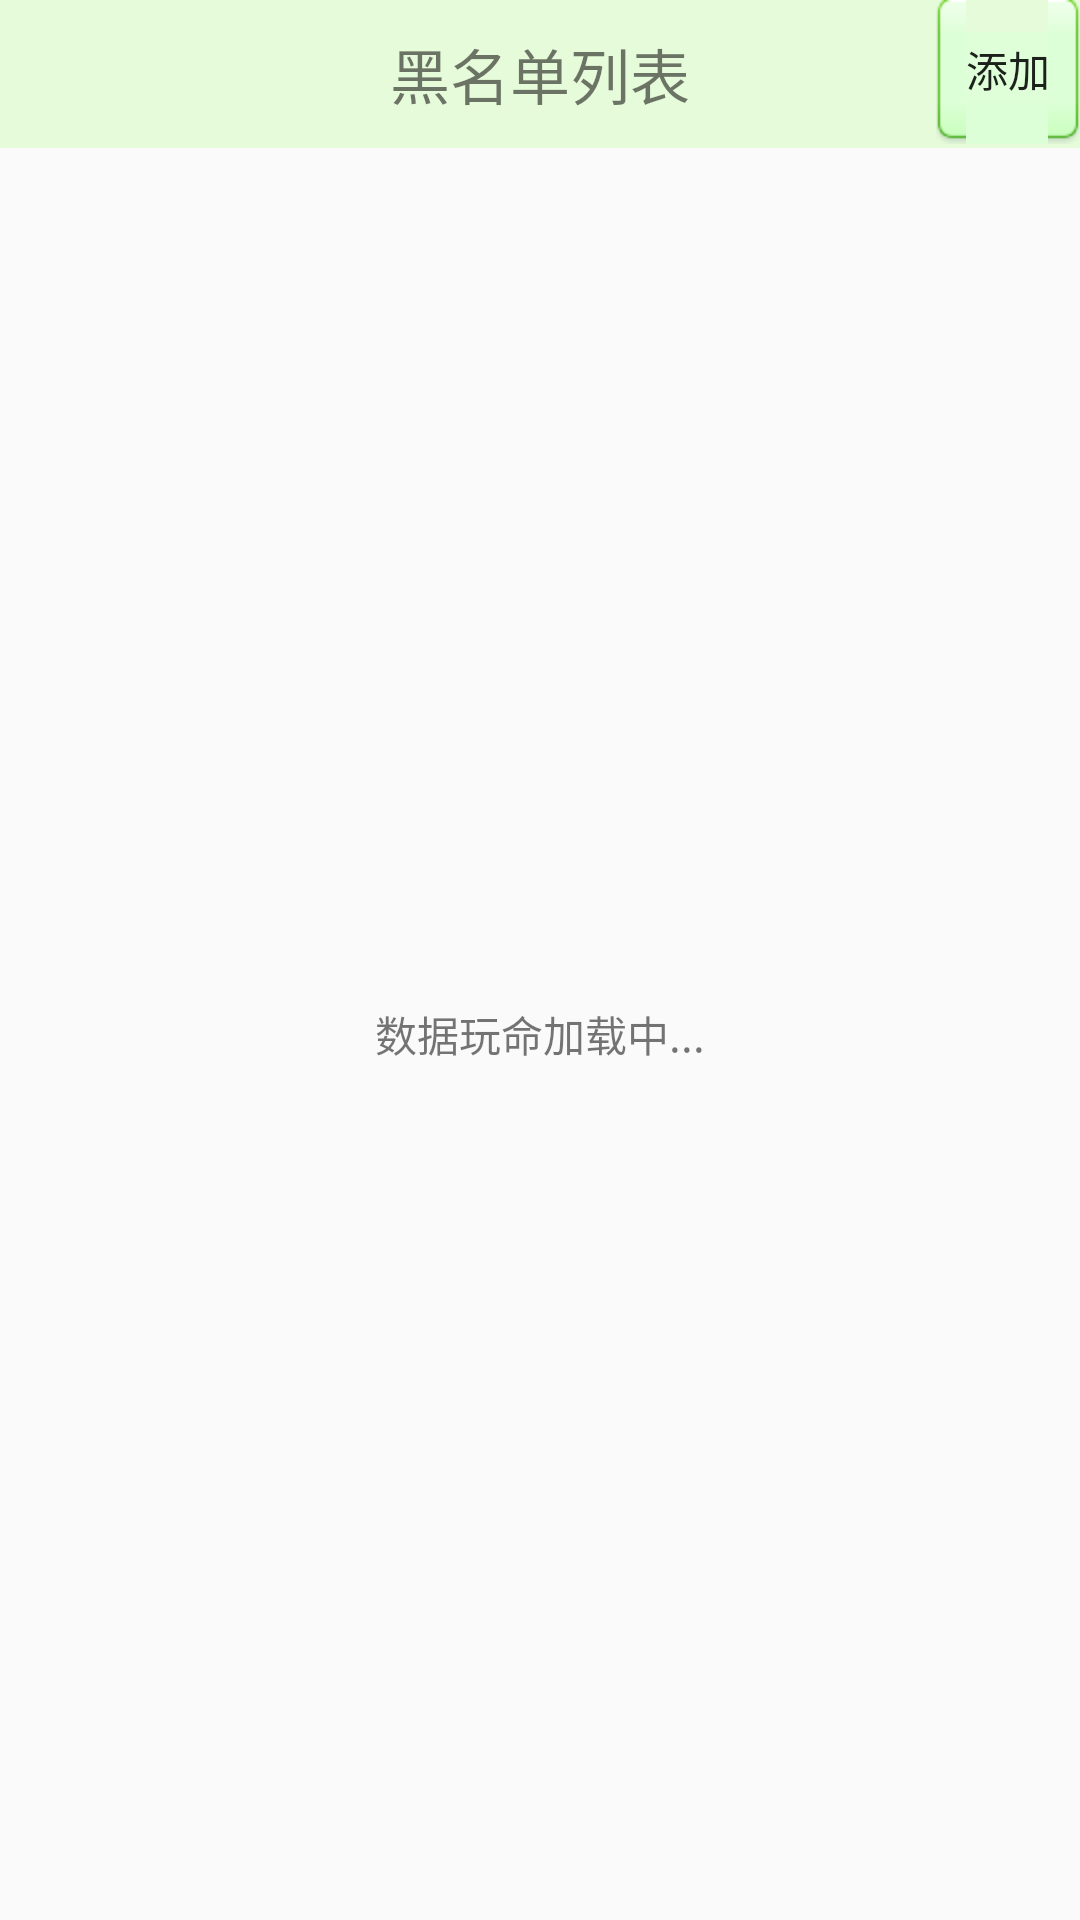

Produce the Android XML layout that renders to this screen, including the resource entries it uses.
<!-- AndroidManifest.xml: application theme AppTheme -->
<!-- res/layout/activity_callsmssafe.xml -->
<?xml version="1.0" encoding="utf-8"?>
<LinearLayout xmlns:android="http://schemas.android.com/apk/res/android"
    android:layout_width="match_parent"
    android:layout_height="match_parent"
    android:orientation="vertical" >

    <RelativeLayout
        android:layout_width="match_parent"
        android:layout_height="wrap_content" >

        <TextView
            style="@style/text_title_style"
            android:text="黑名单列表" />

        <Button
            style="?android:attr/buttonStyleSmall"
            android:layout_width="wrap_content"
            android:layout_height="wrap_content"
            android:layout_alignParentRight="true"
            android:background="@drawable/btn_default"
            android:onClick="addBlackNumber"
            android:text="添加" />
    </RelativeLayout>

    <FrameLayout
        android:layout_width="fill_parent"
        android:layout_height="fill_parent" >

        <ListView
            android:id="@+id/lv_blacknumber"
            android:layout_width="fill_parent"
            android:layout_height="fill_parent" >
        </ListView>

        <LinearLayout
            android:id="@+id/ll_loading"
            android:visibility="visible"
            android:gravity="center"
            android:layout_width="fill_parent"
            android:layout_height="fill_parent"
            android:orientation="vertical" >
			<ProgressBar 
			    android:indeterminateDrawable="@drawable/progressbar_bg"
			    android:layout_width="wrap_content"
                android:layout_height="wrap_content"
			    />
            <TextView
                android:layout_width="wrap_content"
                android:layout_height="wrap_content"
                android:text="数据玩命加载中..." />
        </LinearLayout>
    </FrameLayout>

</LinearLayout>
<!-- resources referenced by this layout -->
<resources>
  <!-- drawable btn_default (drawable) -->
  <?xml version="1.0" encoding="utf-8"?>
  <selector xmlns:android="http://schemas.android.com/apk/res/android">
  
      <item android:state_pressed="true" 
          android:drawable="@drawable/btn_green_pressed" />
  
      <item
           android:drawable="@drawable/btn_green_normal" />
  </selector>
  <!-- drawable progressbar_bg (drawable) -->
  <?xml version="1.0" encoding="utf-8"?>
  <animated-rotate xmlns:android="http://schemas.android.com/apk/res/android"
      android:drawable="@drawable/ic_launcher"
      android:pivotX="50%"
      android:pivotY="50%"
   />
  <style name="text_title_style">
          <item name="android:textSize">20sp</item>
          <item name="android:background">#2266ff00</item>
          <item name="android:gravity">center_horizontal</item>
          <item name="android:paddingTop">10dip</item>
          <item name="android:paddingBottom">10dip</item>
          <item name="android:layout_width">match_parent</item>
          <item name="android:layout_height">wrap_content</item>
      </style>
  <style name="AppTheme" parent="Theme.AppCompat.Light.DarkActionBar">
          
          <item name="colorPrimary">@color/colorPrimary</item>
          <item name="colorPrimaryDark">@color/colorPrimaryDark</item>
          <item name="colorAccent">@color/colorAccent</item>
      </style>
  <!-- drawable ic_launcher: png bitmap (mipmap-xxxhdpi, 21641 bytes) -->
  <color name="colorPrimary">#3F51B5</color>
  <color name="colorPrimaryDark">#303F9F</color>
  <color name="colorAccent">#FF4081</color>
</resources>
